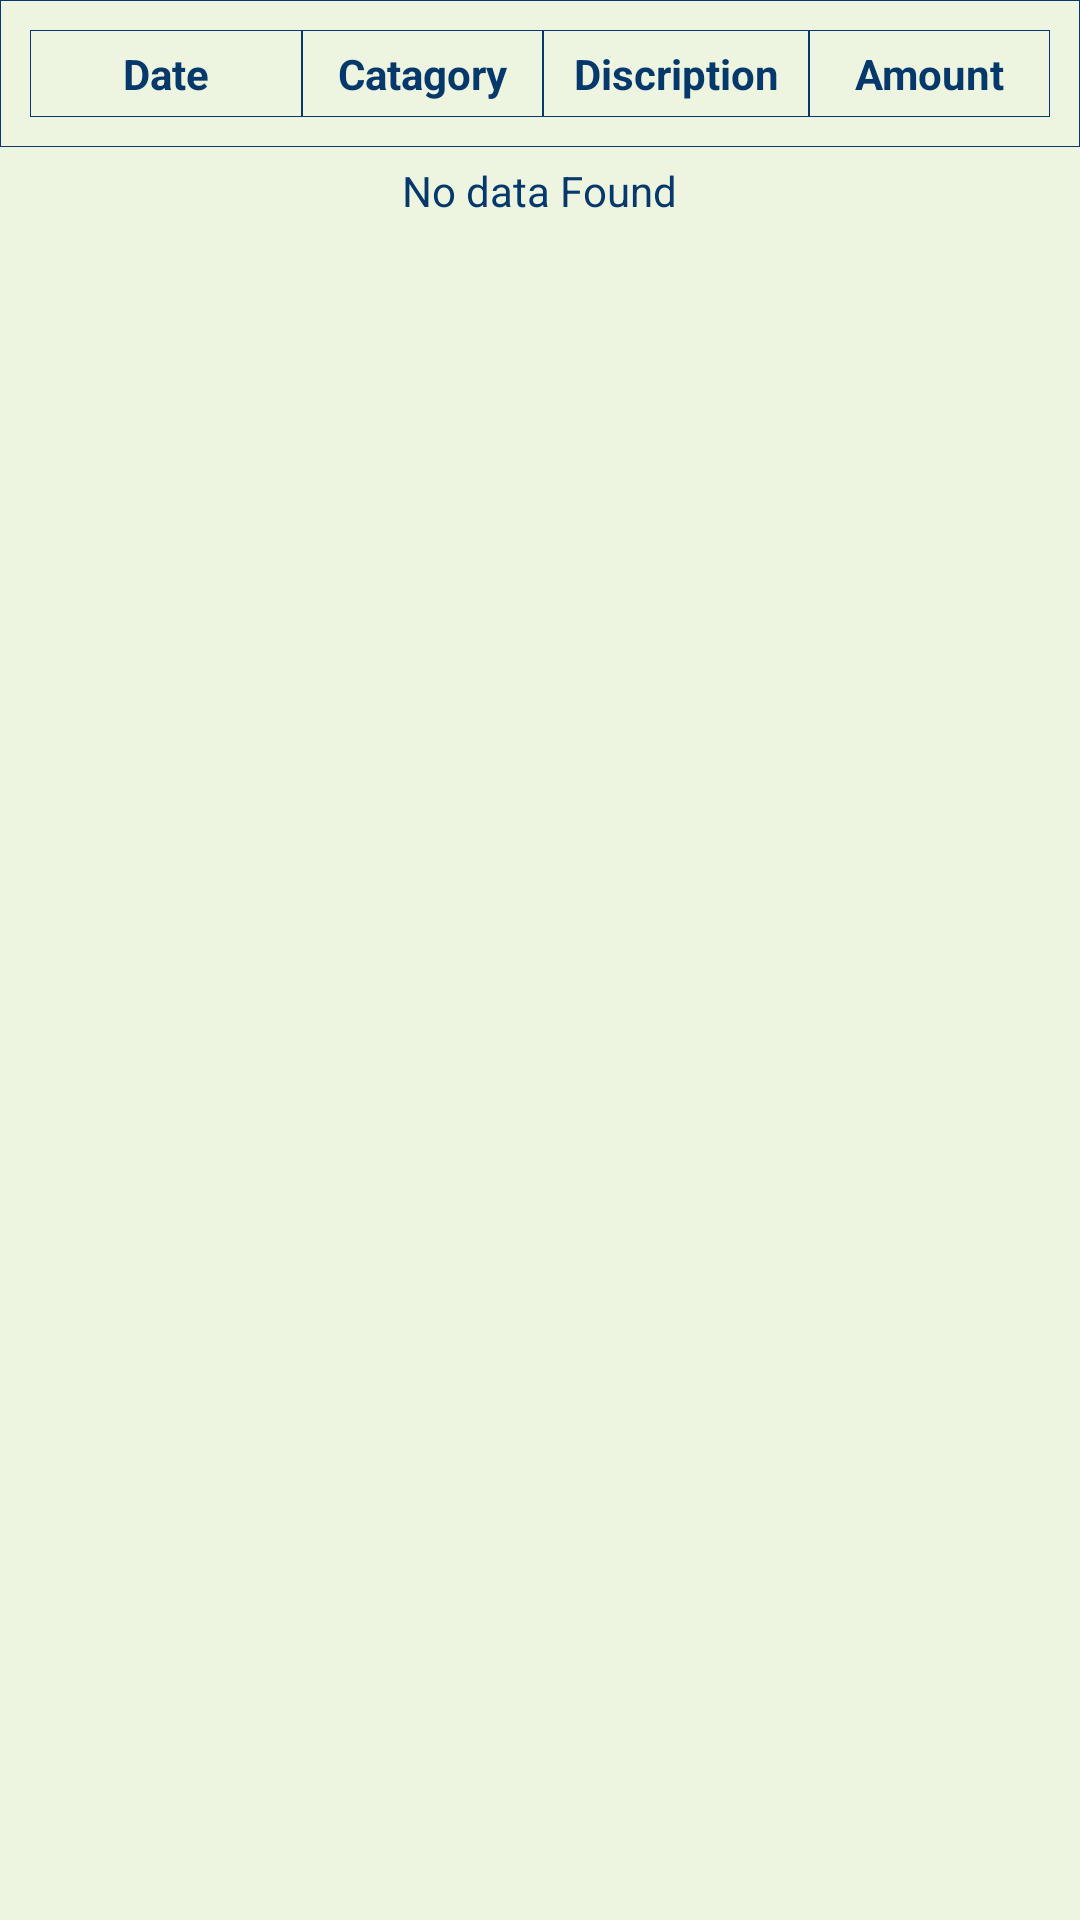

The Android layout XML behind this screen, and the referenced resources:
<!-- AndroidManifest.xml: application theme Theme.MonthlyBudget -->
<!-- res/layout/fragment_alldata.xml -->
<?xml version="1.0" encoding="utf-8"?>
<RelativeLayout xmlns:android="http://schemas.android.com/apk/res/android"
xmlns:tools="http://schemas.android.com/tools"
android:layout_width="match_parent"
android:layout_height="match_parent"
android:background="@color/light_Backgound"
tools:context=".Alldata">

<LinearLayout
    android:layout_width="match_parent"
    android:layout_height="wrap_content"
    android:orientation="vertical"
    android:weightSum="20">



    <LinearLayout
        android:layout_weight="1"
        android:layout_width="match_parent"
        android:layout_height="wrap_content"
        android:orientation="horizontal"
        android:padding="10dp"
        android:weightSum="5"
        android:background="@drawable/row_background"
        >
        <TextView
            android:layout_width="70dp"

            android:layout_height="wrap_content"
            android:id="@+id/date"
            android:padding="5dp"
            android:layout_weight="2"
            android:textStyle="bold"
            android:gravity="center"
            android:background="@drawable/row_background"
            android:textColor="@color/dark_Backgound"
            android:text="Date"/>

        <TextView
            android:layout_width="70dp"
            android:layout_height="wrap_content"
            android:background="@drawable/row_background"
            android:id="@+id/catagory"
            android:layout_weight="1"
            android:padding="5dp"
            android:textStyle="bold"
            android:gravity="center"
            android:textColor="@color/dark_Backgound"
            android:text="Catagory"/>
        <TextView
            android:layout_width="wrap_content"
            android:layout_height="wrap_content"
            android:id="@+id/disc"
            android:background="@drawable/row_background"
            android:layout_weight="1"
            android:padding="5dp"
            android:textStyle="bold"
            android:gravity="center"
            android:textColor="@color/dark_Backgound"
            android:text="Discription"/>

        <TextView
            android:layout_width="70dp"
            android:layout_height="wrap_content"
            android:id="@+id/amount"
            android:layout_weight="1"
            android:padding="5dp"
            android:textStyle="bold"
            android:background="@drawable/row_background"
            android:gravity="center"
            android:textColor="@color/dark_Backgound"
            android:text="Amount"/>



    </LinearLayout>

    <TextView
        android:layout_weight="1"
        android:id="@+id/nodata"
        android:layout_width="wrap_content"
        android:layout_height="wrap_content"
        android:layout_gravity="center"
        android:padding="5dp"
        android:textColor="@color/dark_Backgound"
        android:text="No data Found"
        />
    <ListView
        android:layout_width="match_parent"
        android:layout_height="wrap_content"
        android:id="@+id/alldata"
        android:divider="@android:color/transparent"
        android:dividerHeight="8dp"
        />
</LinearLayout>


</RelativeLayout>
<!-- resources referenced by this layout -->
<resources>
  <color name="dark_Backgound">#05386B</color>
  <color name="light_Backgound">#EDF5E1</color>
  <!-- drawable row_background (drawable) -->
  <?xml version="1.0" encoding="utf-8"?>
  <shape xmlns:android="http://schemas.android.com/apk/res/android" android:shape="rectangle">
  
      <stroke android:color="@color/dark_Backgound" android:width="1px"
          />
  </shape>
  <style name="Theme.MonthlyBudget" parent="Theme.MaterialComponents.Light.NoActionBar">
          
          <item name="colorPrimary">@color/purple_500</item>
          <item name="colorPrimaryVariant">@color/purple_700</item>
          <item name="colorOnPrimary">@color/white</item>
          
          <item name="colorSecondary">@color/teal_200</item>
          <item name="colorSecondaryVariant">@color/teal_700</item>
          <item name="colorOnSecondary">@color/black</item>
          
          <item name="android:statusBarColor" tools:targetApi="l">?attr/colorPrimaryVariant</item>
          
      </style>
  <color name="purple_500">#5CDB95</color>
  <color name="purple_700">#379683</color>
  <color name="white">#FFFFFFFF</color>
  <color name="teal_200">#FF03DAC5</color>
  <color name="teal_700">#FF018786</color>
  <color name="black">#FF000000</color>
</resources>
